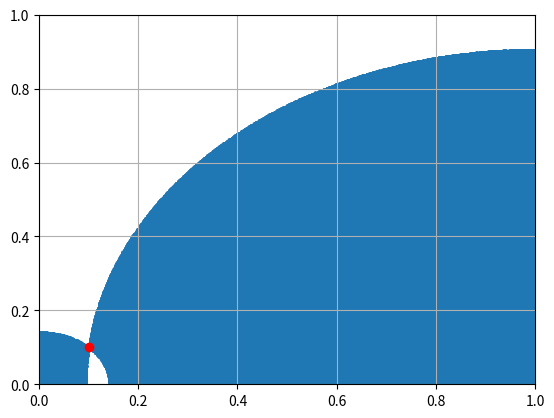

Reproduce this figure in Python.
import numpy as np
import matplotlib.pyplot as plt
import math
from scipy.integrate import dblquad


def closest_edge(x, y):
    distances = {
        "bottom": y,
        "top": 1 - y,
        "left": x,
        "right": 1 - x,
    }
    closest = min(distances, key=distances.get)
    return closest


def simulate(n=500_000_000, xtest=None, ytest=None):
  good_xy_pairs = []
  counter = 0
  for _ in range(n):
    x1 = xtest or np.random.uniform(0, 1.0, 1)[0]
    y1 = ytest or np.random.uniform(0, 1.0, 1)[0]
    x2 = np.random.uniform(0, 1.0, 1)[0]
    y2 = np.random.uniform(0, 1.0, 1)[0]
    e = closest_edge(x1, y1)
    c = (x1**2 + y1**2 - x2**2 - y2**2)
    match e:
      case "bottom":
        if 0.0 <= c / (2 * (x1 - x2)) <= 1.0:
          good_xy_pairs.append([x2, y2])
          counter += 1
      case "top":
        if 0.0 <= (c - 2 * (y1-y2)) / (2 * (x1 - x2)) <= 1.0:
          good_xy_pairs.append([x2, y2])
          counter += 1
      case "left":
        if 0.0 <= (c / (2 * (y1 - y2))) <= 1.0:
          good_xy_pairs.append([x2, y2])
          counter += 1
      case "right":
        if 0.0 <= (c - (2 * (x1 - x2))) / (2 * (y1 - y2)) <= 1.0:
          good_xy_pairs.append([x2, y2])
          counter += 1
  return good_xy_pairs, counter / n

def sim():

  # good pairs only useful for fixed xtest, ytest (for debugging + making plots)
  xtest, ytest = 0.1, 0.1
  good_pairs, avg = simulate(n=1000_000, xtest=xtest, ytest=ytest)
  print(f"avg: {avg}")
  plt.scatter(*zip(*good_pairs), s=1)
  plt.plot(xtest, ytest, 'ro')
  plt.grid()
  plt.xlim(0, 1)
  plt.ylim(0, 1)
  plt.show()


def numeric():

  def a(x, y):
    ra = (x**2 + y**2) ** 0.5
    rb = ((1-x)**2 + y**2) ** 0.5
    sa = ra**2 * math.pi / 4.0
    sb = rb**2 * math.pi / 4.0
    term1 = ra**2 * math.acos( (1 + ra**2 - rb**2) / (2 * ra) )
    term2 = rb**2 * math.acos( (1 + rb**2 - ra**2) / (2 * rb) )
    term3 = -0.5 *( (-1 + ra + rb) * (1 + ra - rb) * (1 - ra + rb) * (1 + ra + rb) ) ** 0.5
    sab = term1 + term2 + term3
    return sa + sb - sab 

  # Quick spot check against simulation
  # spot checking points against mc simulation (they match well)
  for x, y in [[0.5, 0.001],
               [0.5, 0.491],
               [0.7, 0.10],
                [0.1, 0.1]]:
    print(f"({x}, {y})")
    print(f"  a(x, y) = {a(x, y):.3f}")
    print(f"  ms(x, y) = {simulate(n=10_000, xtest=x, ytest=y)[1]:.3f}")
 

  # Numeric integration using scipy (guassian quadrature)
  #  way easier to get an accurate answer in two dimensions than 4
  # need to swap the order of variables for dblquad
  a_swapped = lambda y, x: a(x, y)
  area = dblquad(
    a_swapped, 0, 0.5, lambda x: 0, lambda x: x, epsabs=1e-13, epsrel=1e-13)
  print(f"quad: {area[0]*8}, error: {area[1]}")

if __name__ == "__main__":
  numeric()
  sim()
